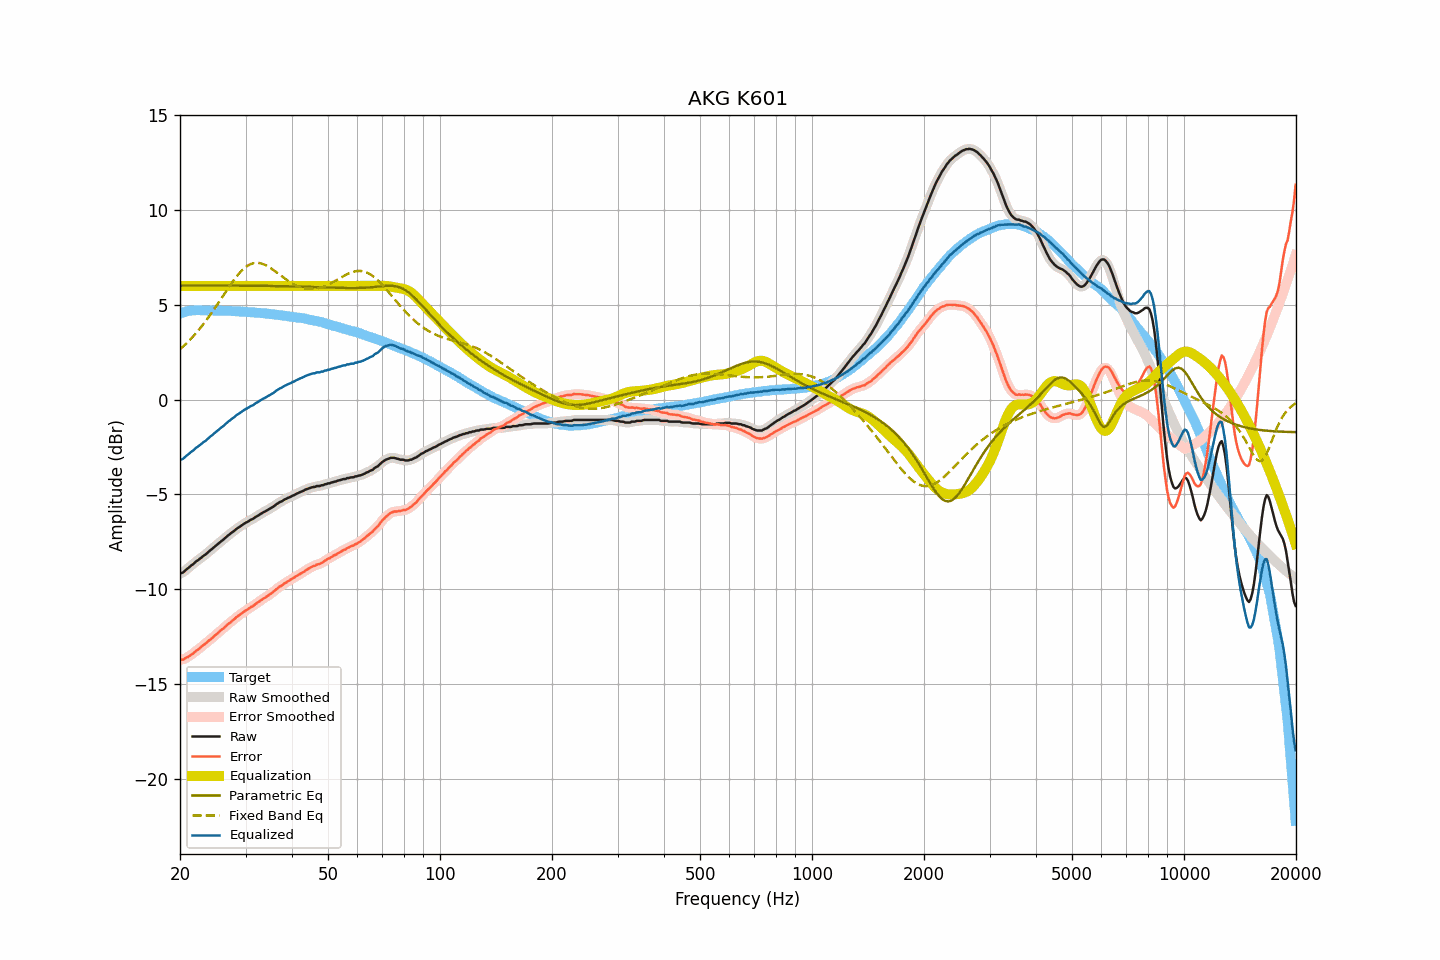

The table this chart was drawn from, first rows:
frequency, raw, smoothed, error, error_smoothed, equalization, parametric_eq, fixed_band_eq, equalized_raw, equalized_smoothed, target
20.00, -9.18, -9.19, -13.73, -13.73, 6.00, 6.02, 2.65, -3.18, -3.19, 4.55
20.20, -9.15, -9.15, -13.73, -13.72, 6.00, 6.02, 2.73, -3.15, -3.15, 4.58
20.40, -9.12, -9.10, -13.72, -13.70, 6.00, 6.02, 2.81, -3.12, -3.10, 4.60
20.61, -9.04, -9.04, -13.67, -13.67, 6.00, 6.02, 2.89, -3.04, -3.04, 4.62
20.81, -8.96, -8.97, -13.61, -13.63, 6.00, 6.02, 2.97, -2.96, -2.97, 4.65
21.02, -8.90, -8.89, -13.58, -13.57, 6.00, 6.02, 3.05, -2.90, -2.89, 4.68
21.23, -8.83, -8.83, -13.52, -13.52, 6.00, 6.02, 3.14, -2.83, -2.83, 4.69
21.44, -8.75, -8.76, -13.45, -13.47, 6.00, 6.02, 3.23, -2.75, -2.76, 4.70
21.66, -8.70, -8.69, -13.41, -13.40, 6.00, 6.02, 3.32, -2.70, -2.69, 4.71
21.87, -8.62, -8.62, -13.33, -13.33, 6.00, 6.02, 3.42, -2.62, -2.62, 4.71
22.09, -8.54, -8.55, -13.26, -13.27, 6.00, 6.02, 3.51, -2.54, -2.55, 4.72
22.31, -8.49, -8.48, -13.21, -13.20, 6.00, 6.02, 3.61, -2.49, -2.48, 4.72
22.54, -8.42, -8.42, -13.14, -13.14, 6.00, 6.02, 3.71, -2.42, -2.42, 4.72
22.76, -8.35, -8.35, -13.07, -13.07, 6.00, 6.02, 3.82, -2.35, -2.35, 4.72
22.99, -8.29, -8.29, -13.00, -13.00, 6.00, 6.02, 3.92, -2.29, -2.29, 4.71
23.22, -8.22, -8.23, -12.93, -12.94, 6.00, 6.02, 4.04, -2.22, -2.23, 4.71
23.45, -8.17, -8.16, -12.88, -12.87, 6.00, 6.02, 4.15, -2.17, -2.16, 4.71
23.69, -8.09, -8.09, -12.80, -12.80, 6.00, 6.02, 4.26, -2.09, -2.09, 4.71
23.92, -8.01, -8.02, -12.71, -12.73, 6.00, 6.02, 4.38, -2.01, -2.02, 4.70
24.16, -7.94, -7.94, -12.65, -12.65, 6.00, 6.02, 4.50, -1.94, -1.94, 4.71
24.40, -7.88, -7.87, -12.59, -12.58, 6.00, 6.02, 4.62, -1.88, -1.87, 4.71
24.65, -7.80, -7.80, -12.50, -12.51, 6.00, 6.02, 4.74, -1.80, -1.80, 4.70
24.89, -7.73, -7.73, -12.43, -12.43, 6.00, 6.02, 4.87, -1.73, -1.73, 4.70
25.14, -7.66, -7.66, -12.36, -12.36, 6.00, 6.02, 4.99, -1.66, -1.66, 4.70
25.39, -7.59, -7.59, -12.29, -12.29, 6.00, 6.02, 5.12, -1.59, -1.59, 4.70
25.65, -7.52, -7.52, -12.22, -12.22, 6.00, 6.02, 5.25, -1.52, -1.52, 4.70
25.91, -7.45, -7.45, -12.14, -12.15, 6.00, 6.02, 5.38, -1.45, -1.45, 4.69
26.16, -7.39, -7.38, -12.08, -12.07, 6.00, 6.02, 5.51, -1.39, -1.38, 4.69
26.43, -7.31, -7.31, -12.00, -11.99, 6.00, 6.02, 5.64, -1.31, -1.31, 4.68
26.69, -7.23, -7.24, -11.91, -11.92, 6.00, 6.02, 5.76, -1.23, -1.24, 4.68
26.96, -7.16, -7.16, -11.84, -11.85, 6.00, 6.02, 5.89, -1.16, -1.16, 4.68
27.23, -7.10, -7.10, -11.78, -11.78, 6.00, 6.02, 6.01, -1.10, -1.10, 4.68
27.50, -7.03, -7.04, -11.71, -11.71, 6.00, 6.02, 6.14, -1.03, -1.04, 4.68
27.77, -6.97, -6.97, -11.64, -11.64, 6.00, 6.02, 6.25, -0.97, -0.97, 4.67
28.05, -6.91, -6.90, -11.58, -11.57, 6.00, 6.02, 6.37, -0.91, -0.90, 4.67
28.33, -6.83, -6.84, -11.49, -11.50, 6.00, 6.02, 6.48, -0.83, -0.84, 4.66
28.62, -6.77, -6.78, -11.43, -11.43, 6.00, 6.02, 6.59, -0.77, -0.78, 4.65
28.90, -6.72, -6.72, -11.37, -11.37, 6.00, 6.01, 6.68, -0.72, -0.72, 4.65
29.19, -6.66, -6.66, -11.30, -11.31, 6.00, 6.01, 6.78, -0.66, -0.66, 4.64
29.48, -6.60, -6.60, -11.25, -11.24, 6.00, 6.01, 6.86, -0.60, -0.60, 4.65
29.78, -6.54, -6.54, -11.18, -11.18, 6.00, 6.01, 6.94, -0.54, -0.54, 4.64
30.08, -6.49, -6.50, -11.13, -11.13, 6.00, 6.01, 7.00, -0.49, -0.50, 4.64
30.38, -6.45, -6.44, -11.07, -11.07, 6.00, 6.01, 7.07, -0.45, -0.44, 4.62
30.68, -6.40, -6.40, -11.02, -11.02, 6.00, 6.01, 7.11, -0.40, -0.40, 4.62
30.99, -6.34, -6.35, -10.95, -10.97, 6.00, 6.01, 7.16, -0.34, -0.35, 4.61
31.30, -6.31, -6.30, -10.92, -10.91, 6.00, 6.01, 7.18, -0.31, -0.30, 4.61
31.61, -6.26, -6.25, -10.87, -10.85, 6.00, 6.01, 7.21, -0.26, -0.25, 4.60
31.93, -6.19, -6.20, -10.78, -10.80, 6.00, 6.01, 7.22, -0.19, -0.20, 4.59
32.24, -6.15, -6.15, -10.73, -10.73, 6.00, 6.01, 7.22, -0.15, -0.15, 4.58
32.57, -6.10, -6.10, -10.68, -10.67, 6.00, 6.01, 7.21, -0.10, -0.10, 4.58
32.89, -6.04, -6.04, -10.62, -10.62, 6.00, 6.01, 7.20, -0.04, -0.04, 4.57
33.22, -5.99, -5.99, -10.55, -10.56, 6.00, 6.00, 7.18, 0.01, 0.01, 4.56
33.55, -5.94, -5.94, -10.50, -10.50, 6.00, 6.00, 7.15, 0.06, 0.06, 4.56
33.89, -5.90, -5.90, -10.45, -10.45, 6.00, 6.00, 7.11, 0.10, 0.10, 4.55
34.23, -5.85, -5.85, -10.39, -10.39, 6.00, 6.00, 7.07, 0.15, 0.15, 4.54
34.57, -5.80, -5.80, -10.33, -10.33, 6.00, 6.00, 7.02, 0.20, 0.20, 4.53
34.92, -5.75, -5.75, -10.27, -10.27, 6.00, 6.00, 6.96, 0.25, 0.25, 4.52
35.27, -5.70, -5.70, -10.22, -10.21, 6.00, 6.00, 6.91, 0.30, 0.30, 4.51
35.62, -5.65, -5.65, -10.15, -10.15, 6.00, 6.00, 6.85, 0.35, 0.35, 4.50
35.97, -5.59, -5.59, -10.08, -10.08, 6.00, 6.00, 6.78, 0.41, 0.41, 4.49
... 635 more rows
